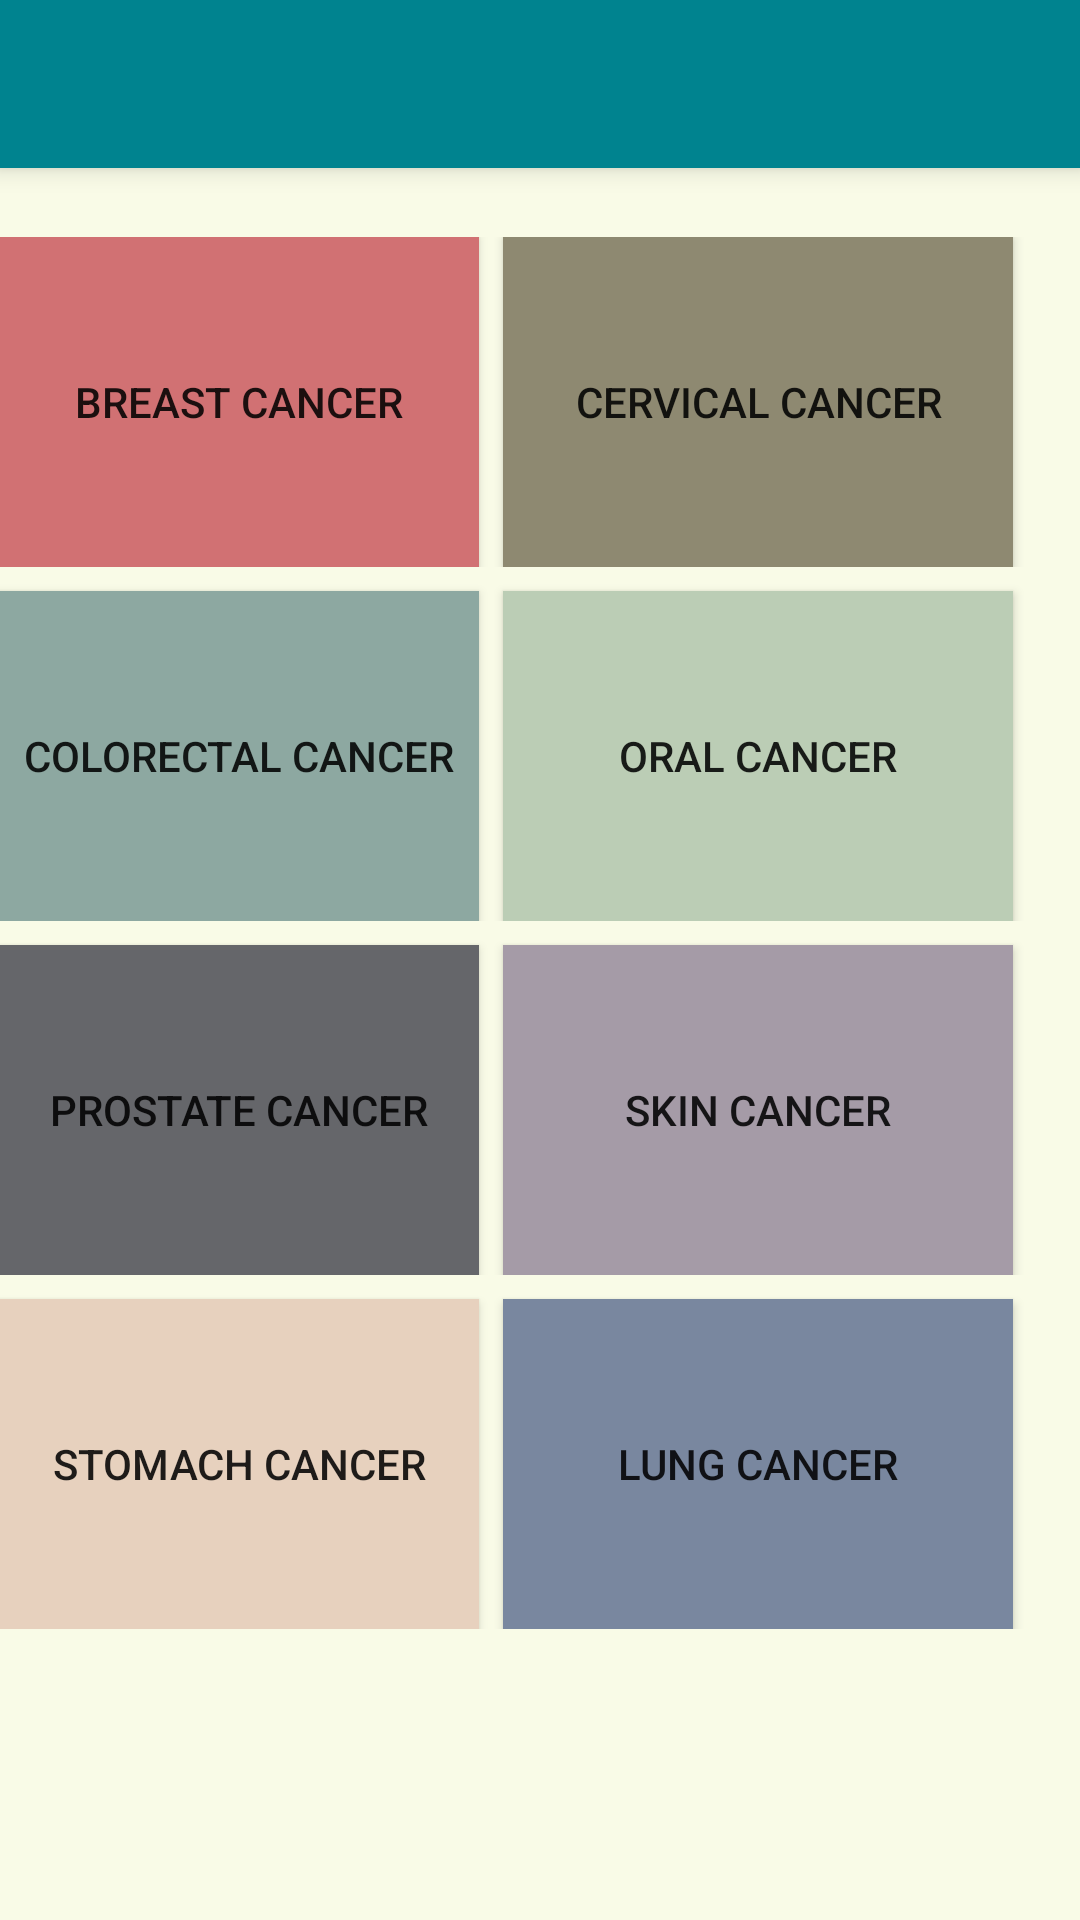

Layout XML and referenced resources for this Android screen:
<!-- AndroidManifest.xml: application theme AppTheme -->
<!-- res/layout/activity_types.xml -->
<LinearLayout xmlns:android="http://schemas.android.com/apk/res/android"
    xmlns:tools="http://schemas.android.com/tools"
    android:layout_width="match_parent"
    android:layout_height="match_parent"
    android:orientation="vertical">
    <include
        android:id="@+id/tool_bar"
        layout="@layout/tool_bar">
    </include>

<LinearLayout
    android:background="#F9FBE7"
    android:orientation="vertical"
    android:layout_width="match_parent"
    android:layout_height="match_parent" android:paddingLeft="@dimen/activity_horizontal_margin"
    android:paddingRight="@dimen/activity_horizontal_margin"
    android:paddingTop="23dp"
    android:paddingBottom="@dimen/activity_vertical_margin" tools:context="com.infocancer.Types">

<LinearLayout
    android:layout_width="match_parent"
    android:layout_height="wrap_content"
    android:orientation="horizontal">
    <Button
        android:layout_width="160dp"
        android:layout_height="110dp"
        android:text="Breast Cancer"
        android:background="#d17173"
        android:id="@+id/tbreast" />
    <Button
        android:layout_width="170dp"
        android:layout_height="110dp"
        android:text="Cervical Cancer"
        android:background="#8e8971"
        android:id="@+id/tcervical"
        android:layout_marginLeft="8dp" />
</LinearLayout>

    <LinearLayout
        android:layout_width="match_parent"
        android:layout_height="wrap_content"
        android:orientation="horizontal">
        <Button
        android:layout_width="160dp"
        android:layout_height="110dp"
        android:text="Colorectal Cancer"
        android:background="#8da8a1"
        android:id="@+id/tcolon"
            android:layout_marginTop="8dp" />

    <Button
        android:layout_width="170dp"
        android:layout_height="110dp"
        android:text="Oral Cancer"
        android:background="#bbcdb5"
        android:id="@+id/tmouth"
        android:layout_marginLeft="8dp"
        android:layout_marginTop="8dp" />
</LinearLayout>

    <LinearLayout
        android:layout_width="match_parent"
        android:layout_height="wrap_content"
        android:orientation="horizontal">
    <Button
        android:layout_width="160dp"
        android:layout_height="110dp"
        android:text="Prostate Cancer"
        android:background="#65666a"
        android:id="@+id/tprostate"
        android:layout_below="@+id/tcolon"
        android:layout_marginTop="8dp" />

    <Button
        android:layout_width="170dp"
        android:layout_height="110dp"
        android:text="Skin Cancer"
        android:background="#a59ba7"
        android:id="@+id/tskin"
        android:layout_marginLeft="8dp"
        android:layout_marginTop="8dp" />
        </LinearLayout>

    <LinearLayout
        android:layout_width="match_parent"
        android:layout_height="wrap_content"
        android:orientation="horizontal">
    <Button
        android:layout_width="160dp"
        android:layout_height="110dp"
        android:text="Stomach Cancer"
        android:background="#e7d1be"
        android:id="@+id/tstomach"
        android:layout_below="@+id/tskin"
        android:layout_alignParentStart="true"
        android:layout_marginTop="8dp" />

    <Button
        android:layout_width="170dp"
        android:layout_height="110dp"
        android:text="Lung Cancer"
        android:background="#79879f"
        android:id="@+id/tlung"
        android:layout_below="@+id/tskin"
        android:layout_alignEnd="@+id/tcolon"
        android:layout_marginLeft="8dp"
        android:layout_marginTop="8dp" />

</LinearLayout>
</LinearLayout>
</LinearLayout>
<!-- res/layout/tool_bar.xml (included above) -->
<?xml version="1.0" encoding="utf-8"?>
<android.support.v7.widget.Toolbar
    xmlns:android="http://schemas.android.com/apk/res/android"
    xmlns:app="http://schemas.android.com/apk/res-auto"
    android:layout_width="match_parent"
    android:layout_height="wrap_content"
    android:background="@color/ColorPrimary"
    app:theme="@style/ToolBarStyle"
    android:elevation="5dp">
    </android.support.v7.widget.Toolbar>
<!-- resources referenced by this layout -->
<resources>
  <color name="ColorPrimary">#00838F</color>
  <style name="ToolBarStyle" parent="Theme.AppCompat">
          <item name="android:textColorPrimary">@android:color/white</item>
          <item name="android:textColorSecondary">@android:color/white</item>
          <item name="actionMenuTextColor">@android:color/white</item>
      </style>
  <style name="AppTheme" parent="Theme.AppCompat.Light.DarkActionBar">
          <item name="windowActionBar">false</item>
          <item name="windowNoTitle">true</item>
  
          <item name="colorPrimary">@color/ColorPrimary</item>
          
  
          
      </style>
</resources>
